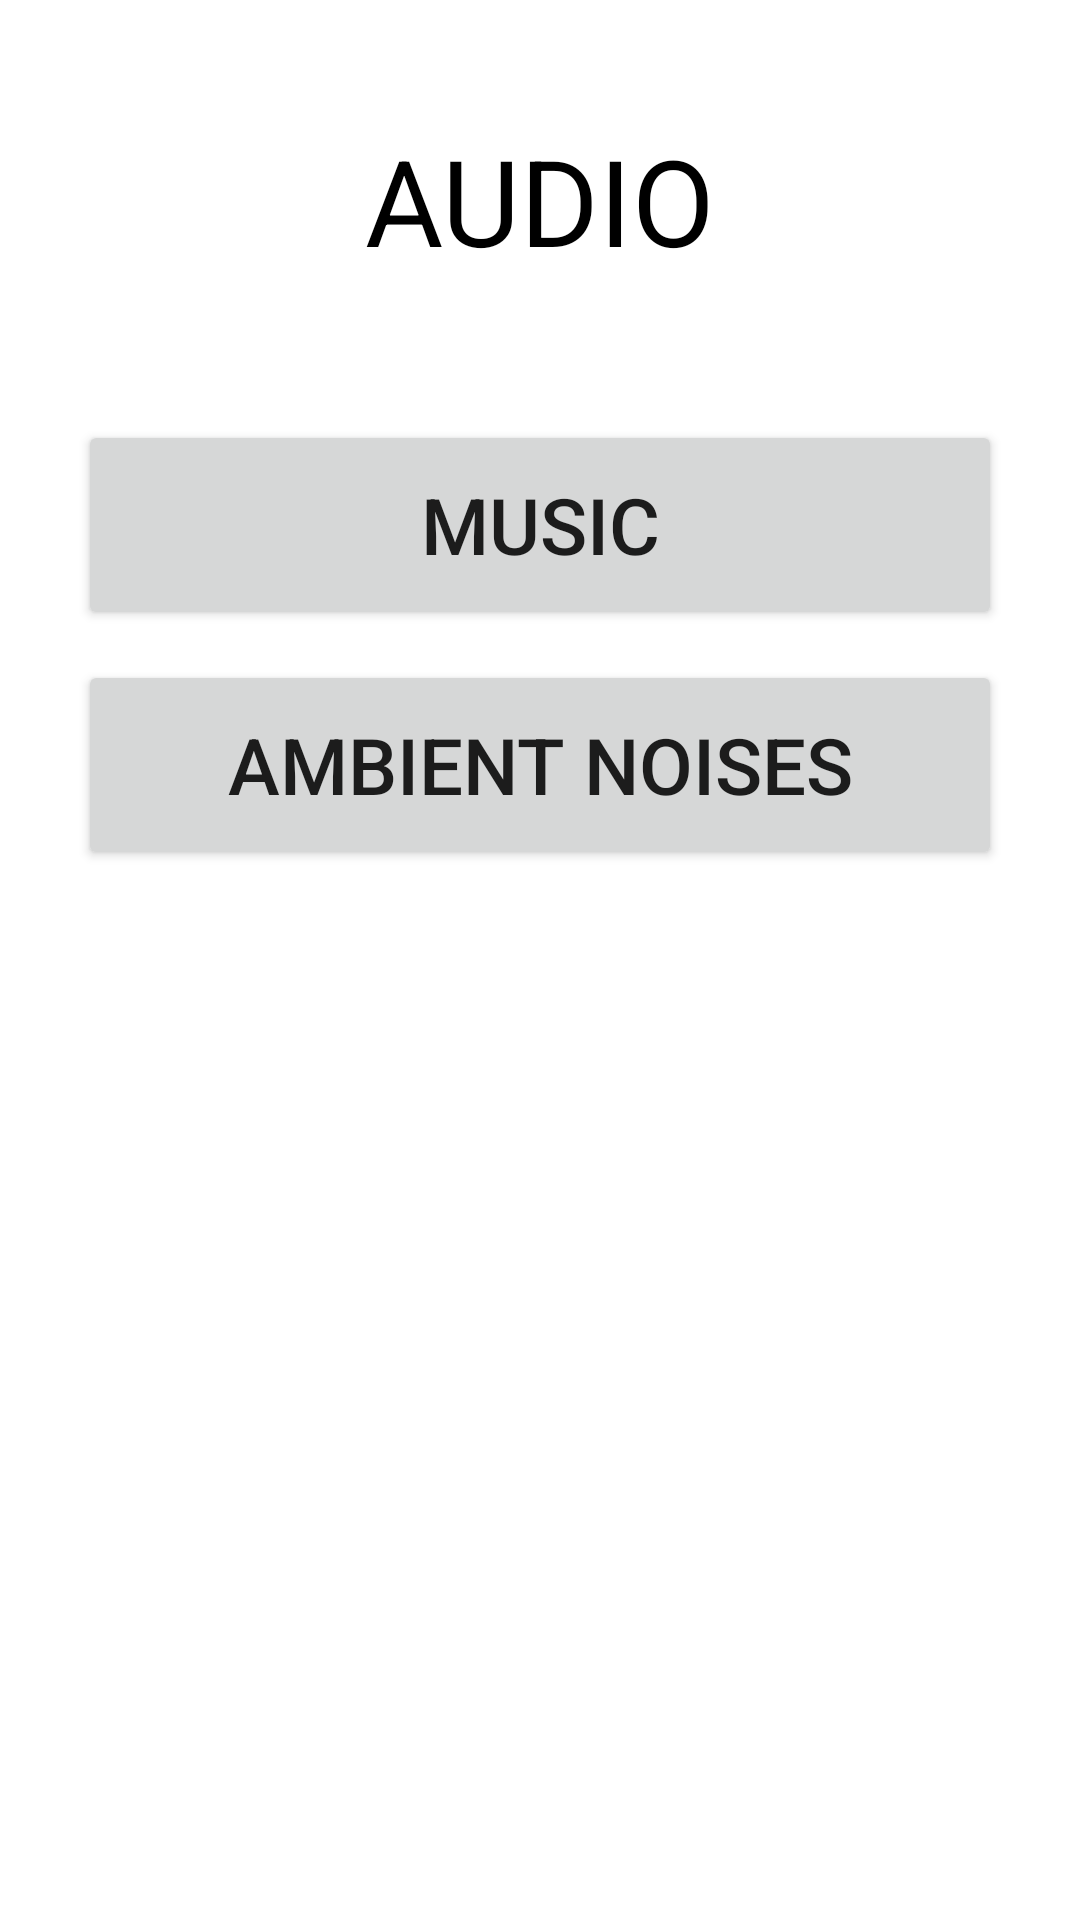

Here is an Android app screen rendered from its layout file. Give the layout XML and the strings, colors and styles it references.
<!-- AndroidManifest.xml: application theme Theme.SnoozieApp -->
<!-- res/layout/audio_page.xml -->
<?xml version="1.0" encoding="utf-8"?>
<FrameLayout xmlns:android="http://schemas.android.com/apk/res/android"
    xmlns:tools="http://schemas.android.com/tools"
    android:layout_width="match_parent"
    android:layout_height="match_parent"
    tools:context=".audio.Audio">

    <TextView
        android:id="@+id/title"
        android:layout_width="match_parent"
        android:layout_height="wrap_content"
        android:text="AUDIO"
        android:layout_marginTop="40dp"
        android:textAlignment="center"
        android:textColor="@color/black"
        android:textSize="40dp"/>\

    <Button
        android:id="@+id/musicBtn"
        android:layout_width="match_parent"
        android:layout_height="70dp"
        android:layout_marginHorizontal="26dp"
        android:layout_marginTop="140dp"
        android:text="Music"
        android:textSize="26dp" />

    <Button
        android:id="@+id/ambientNoiseBtn"
        android:layout_width="match_parent"
        android:layout_height="70dp"
        android:layout_marginHorizontal="26dp"
        android:layout_marginTop="220dp"
        android:text="Ambient Noises"
        android:textSize="26dp" />



</FrameLayout>
<!-- resources referenced by this layout -->
<resources>
  <color name="black">#FF000000</color>
  <style name="Theme.SnoozieApp" parent="Theme.MaterialComponents.DayNight.NoActionBar">
          
          <item name="colorPrimary">@color/purple_500</item>
          <item name="colorPrimaryVariant">@color/purple_700</item>
          <item name="colorOnPrimary">@color/white</item>
          
          <item name="colorSecondary">@color/teal_200</item>
          <item name="colorSecondaryVariant">@color/teal_700</item>
          <item name="colorOnSecondary">@color/black</item>
          
          <item name="android:statusBarColor" tools:targetApi="l">?attr/colorPrimaryVariant</item>
          
      </style>
  <color name="purple_500">#FF6200EE</color>
  <color name="purple_700">#FF3700B3</color>
  <color name="white">#FFFFFFFF</color>
  <color name="teal_200">#FF03DAC5</color>
  <color name="teal_700">#FF018786</color>
</resources>
